Labelled photos from "Fusar-classification", an image-classification folder in lokesh2503/Fusar-classification. The possible labels are: combined ship, dredger, passenger ship, tanker, tug, unspecified ship type.

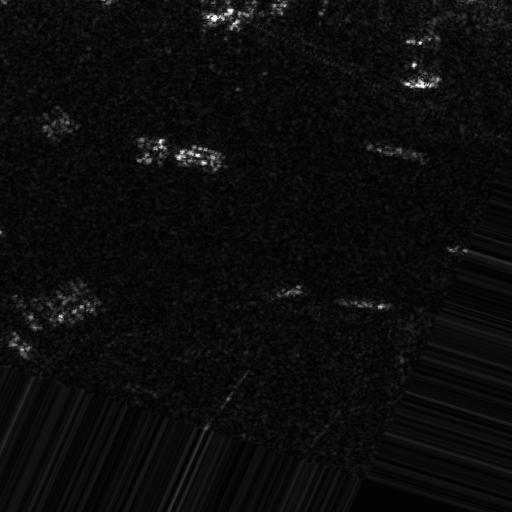
Label: combined ship

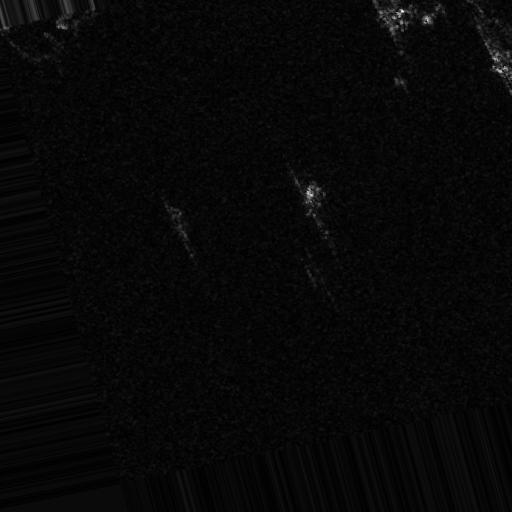
Label: tug

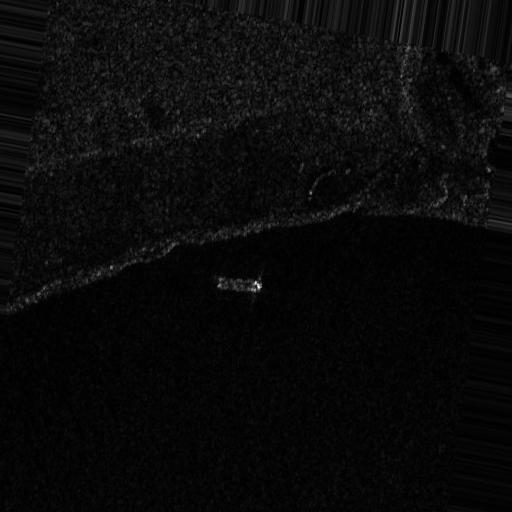
Label: passenger ship

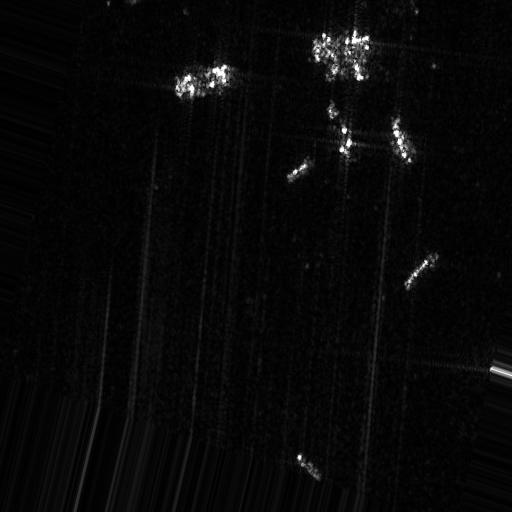
Label: dredger

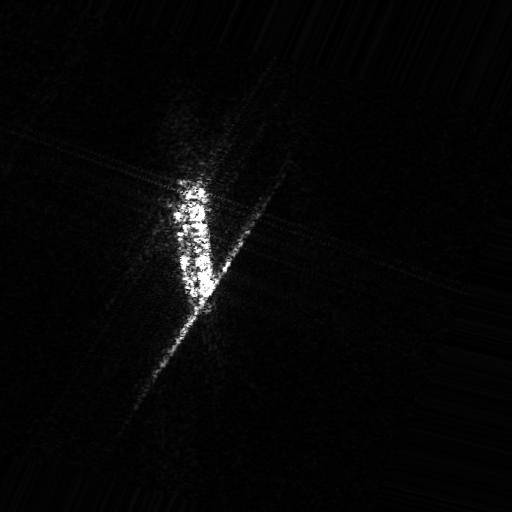
Label: tanker

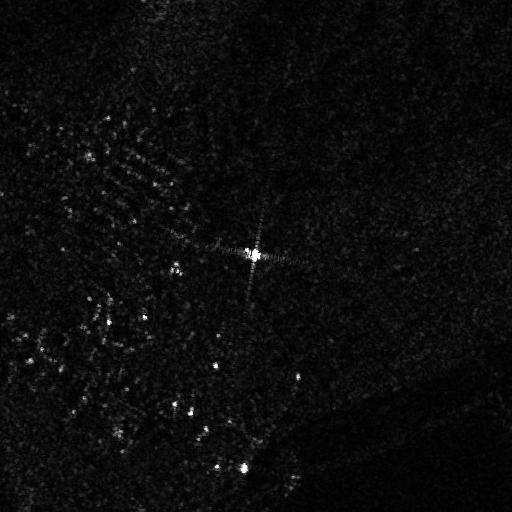
Label: unspecified ship type
